Run: headless pygame with SDL's dummy video driver; simulated clock (each Clock.tick advances the game by its frame time, no real sleeping); random seed 0; keys injected as events and as key.get_pressed() state; no mouse input.
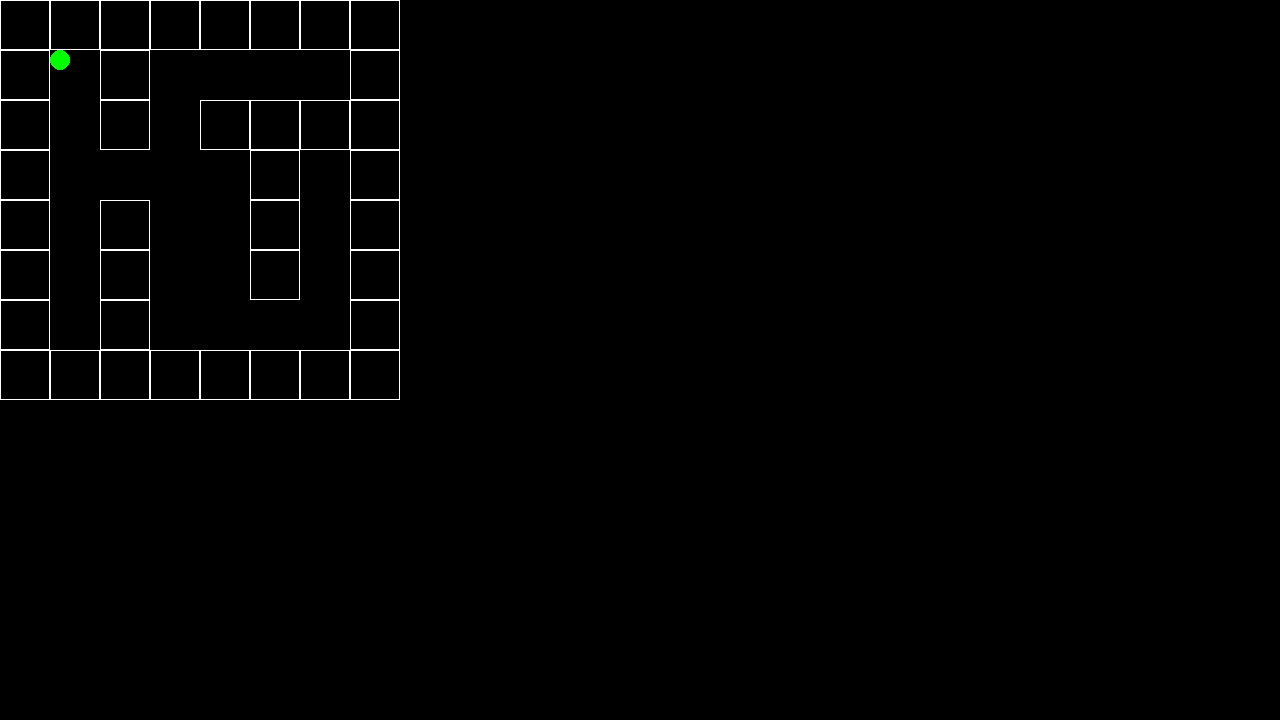
Frame 1 of 4 · flips 1–60 · no input
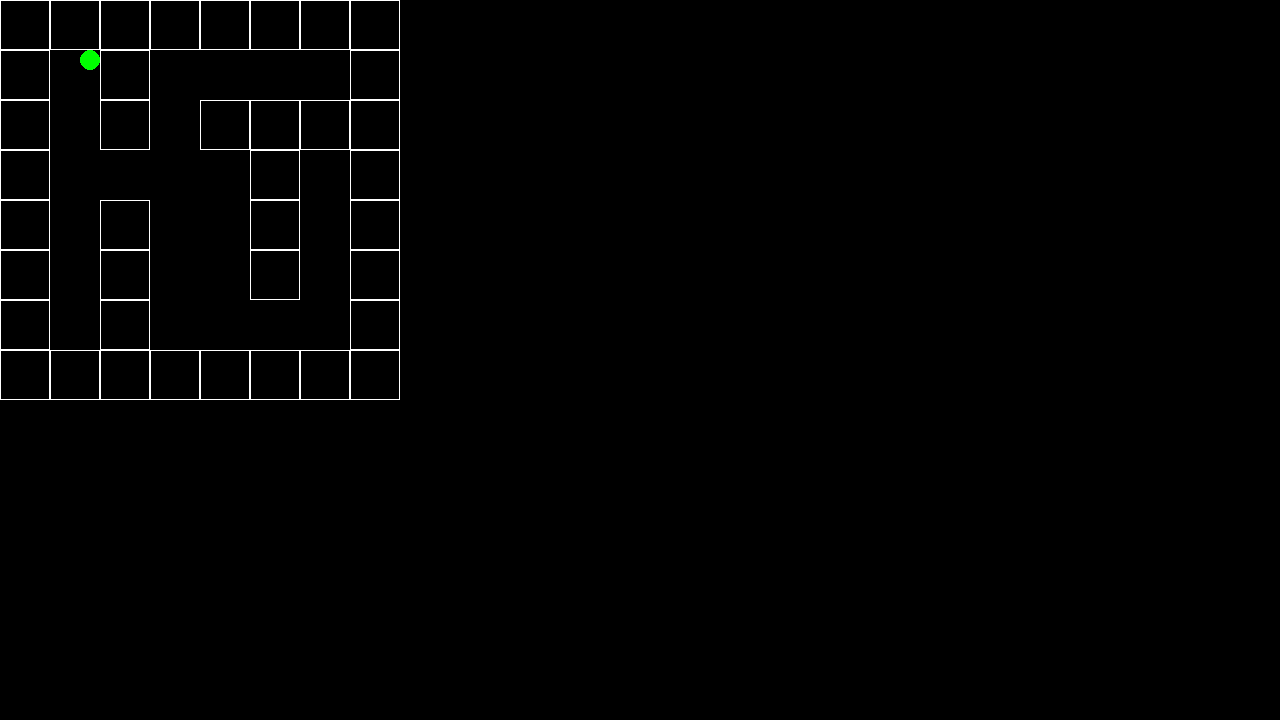
Frame 2 of 4 · flips 61–180 · tapped SPACE, RETURN · held RIGHT (→), D
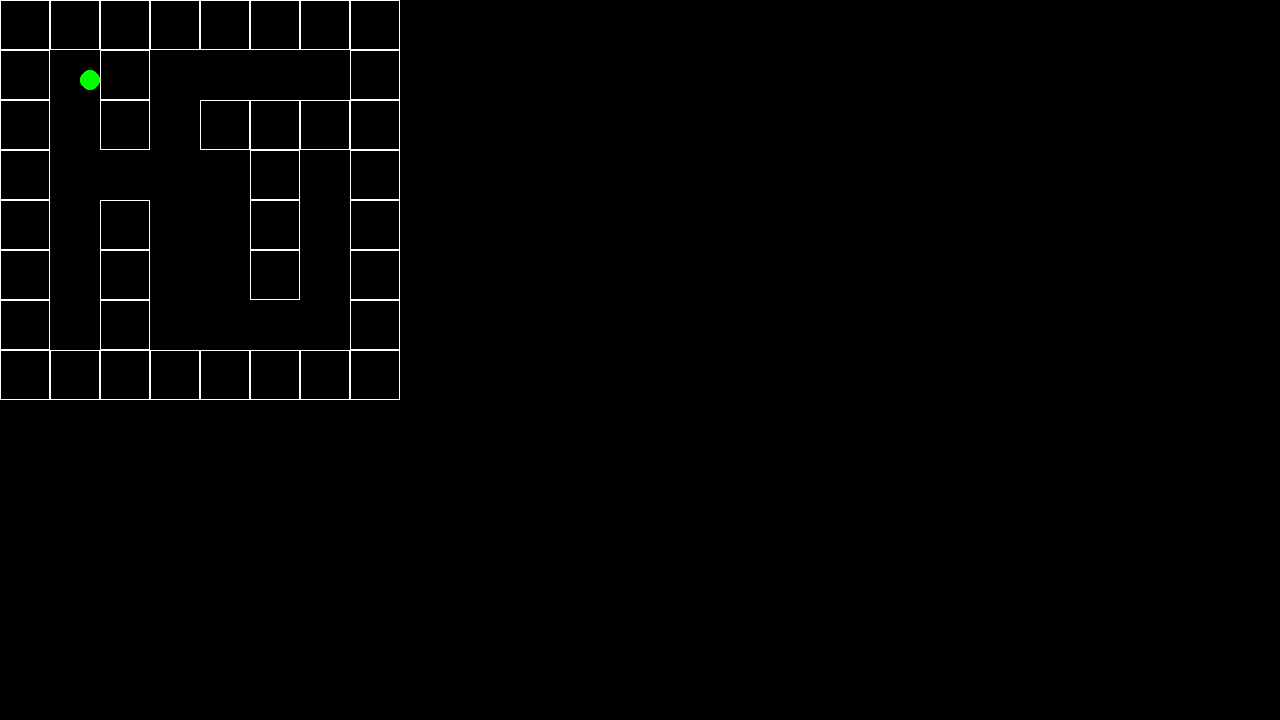
Frame 3 of 4 · flips 181–300 · held DOWN (↓), S
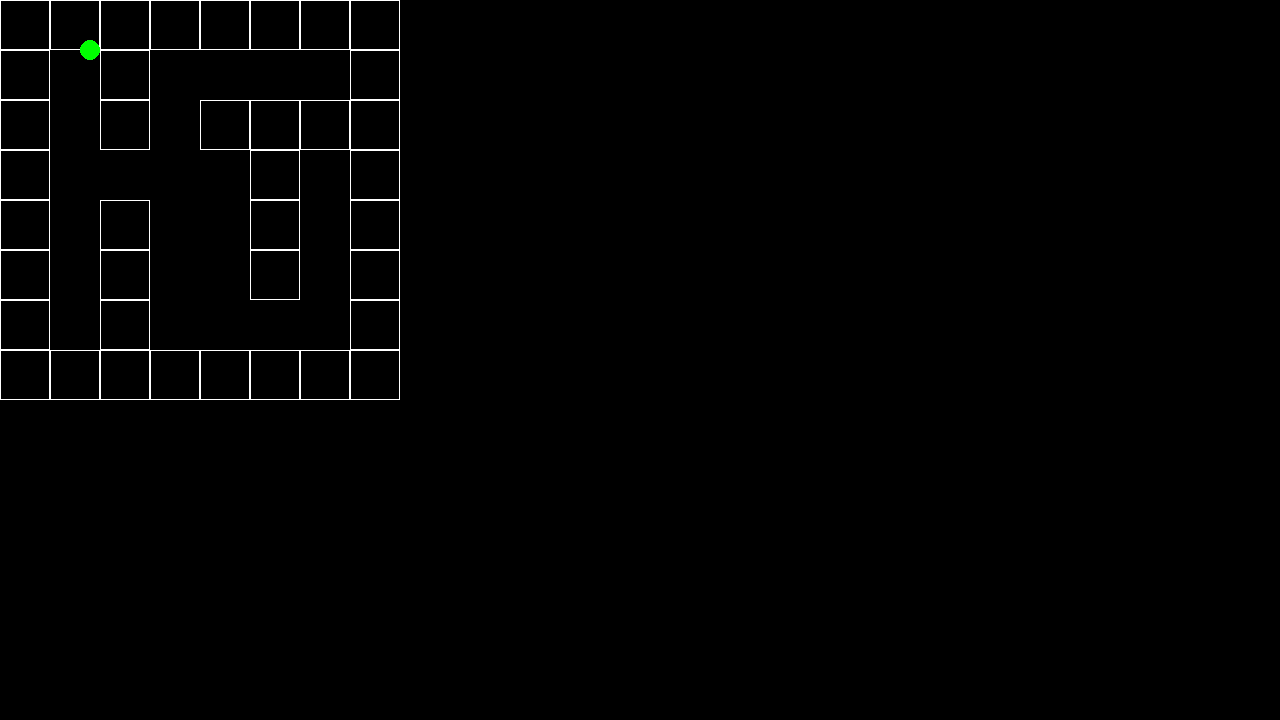
Frame 4 of 4 · flips 301–420 · held LEFT (←), A, UP (↑), W

The pygame program that drew these frames:

import pygame

MAP = [
    [1,1,1,1,1,1,1,1],
    [1,0,1,0,0,0,0,1],
    [1,0,1,0,1,1,1,1],
    [1,0,0,0,0,1,0,1],
    [1,0,1,0,0,1,0,1],
    [1,0,1,0,0,1,0,1],
    [1,0,1,0,0,0,0,1],
    [1,1,1,1,1,1,1,1],
]

pygame.init()
pygame.display.set_caption("title")
screen = pygame.display.set_mode((1280, 720))
running = True

L = 50

player_x = 60
player_y = 60


def drawMap():
    y = 0
    for i in MAP:
        x = 0
        for j in i:
            if j == 1:
                pygame.draw.rect(screen, "white", pygame.Rect(x,y,L,L),1)
            x += L
        del x
        y += L
    del y

while running:
    screen.fill("black")
    for event in pygame.event.get():
        if event.type == pygame.QUIT:
            running = False 
        keys = pygame.key.get_pressed()
        
        if keys[pygame.K_DOWN]:
            player_y += 5
        elif keys[pygame.K_UP]:
            player_y -= 5
        elif keys[pygame.K_RIGHT]:
            player_x += 5
        elif keys[pygame.K_LEFT]:
            player_x -= 5
    drawMap()
    pygame.draw.circle(screen, "green", (player_x,player_y),10)
    pygame.display.flip()

pygame.quit()
